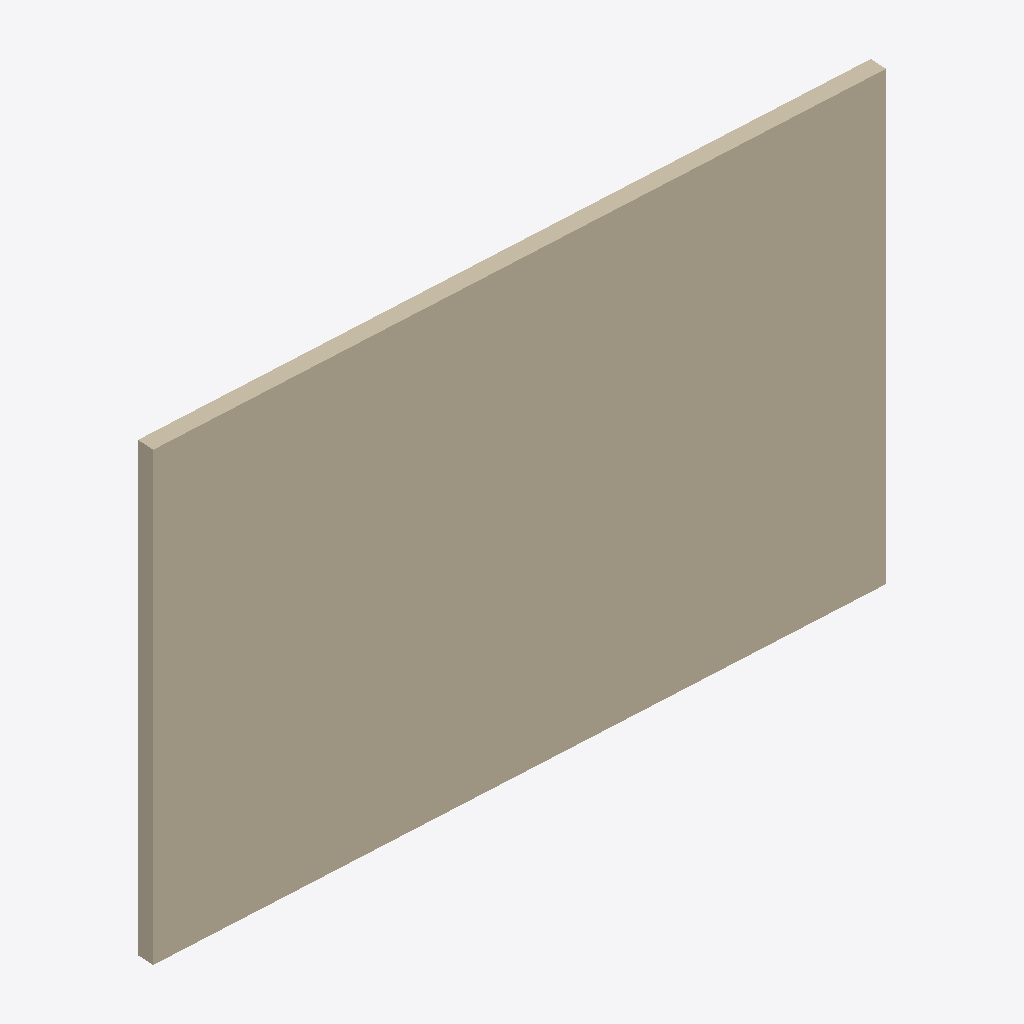
Isometric view of an IFC building model (IFC-SPF (STEP), schema IFC2X3, length unit millimetre), seen from the south-west, elements coloured by IFC class: 1 wall (beige).
Extent 12.5 m × 0.9 m × 8.0 m (x, y, z). Storeys (1): Level 0 at 0.00 m. Elements (1): 1 IfcWallStandardCase.

HEADER;
FILE_DESCRIPTION(('ViewDefinition [CoordinationView]'),'2;1');
FILE_NAME('Project Number','2012-05-31T18:06:25',(''),(''),'Autodesk Revit Architecture 2012 - 1.0','20110309_2315(x64)','');
FILE_SCHEMA(('IFC2X3'));
ENDSEC;
DATA;
#34=IFCPROJECT('2CaiB_ZVX4lufzKCElVwBe',#33,'Project Number',$,$,'','Project Status',(#27,#28),#23);
#194=IFCSITE('2CaiB_ZVX4lufzKCElVwBg',#33,'Default',$,'',#193,$,$,.ELEMENT.,(51,30,0,549316),(0,-7,-34,-450321),-0.0,$,$);
#36=IFCBUILDING('2CaiB_ZVX4lufzKCElVwBf',#33,$,$,$,#25,$,$,.ELEMENT.,$,$,#35);
#39=IFCBUILDINGSTOREY('2CaiB_ZVX4lufzKCDGW5ml',#33,'Level 0',$,$,#38,$,$,.ELEMENT.,0.0);
#63=IFCWALLSTANDARDCASE('12vZhwkor6yPcidhMzu6xI',#33,'Basic Wall:Cav - 102 75i 100 p - Lwt:195847',$,'Basic Wall:Cav - 102 75i 100 p - Lwt:45419',#47,#62,'195847');
ENDSEC;
